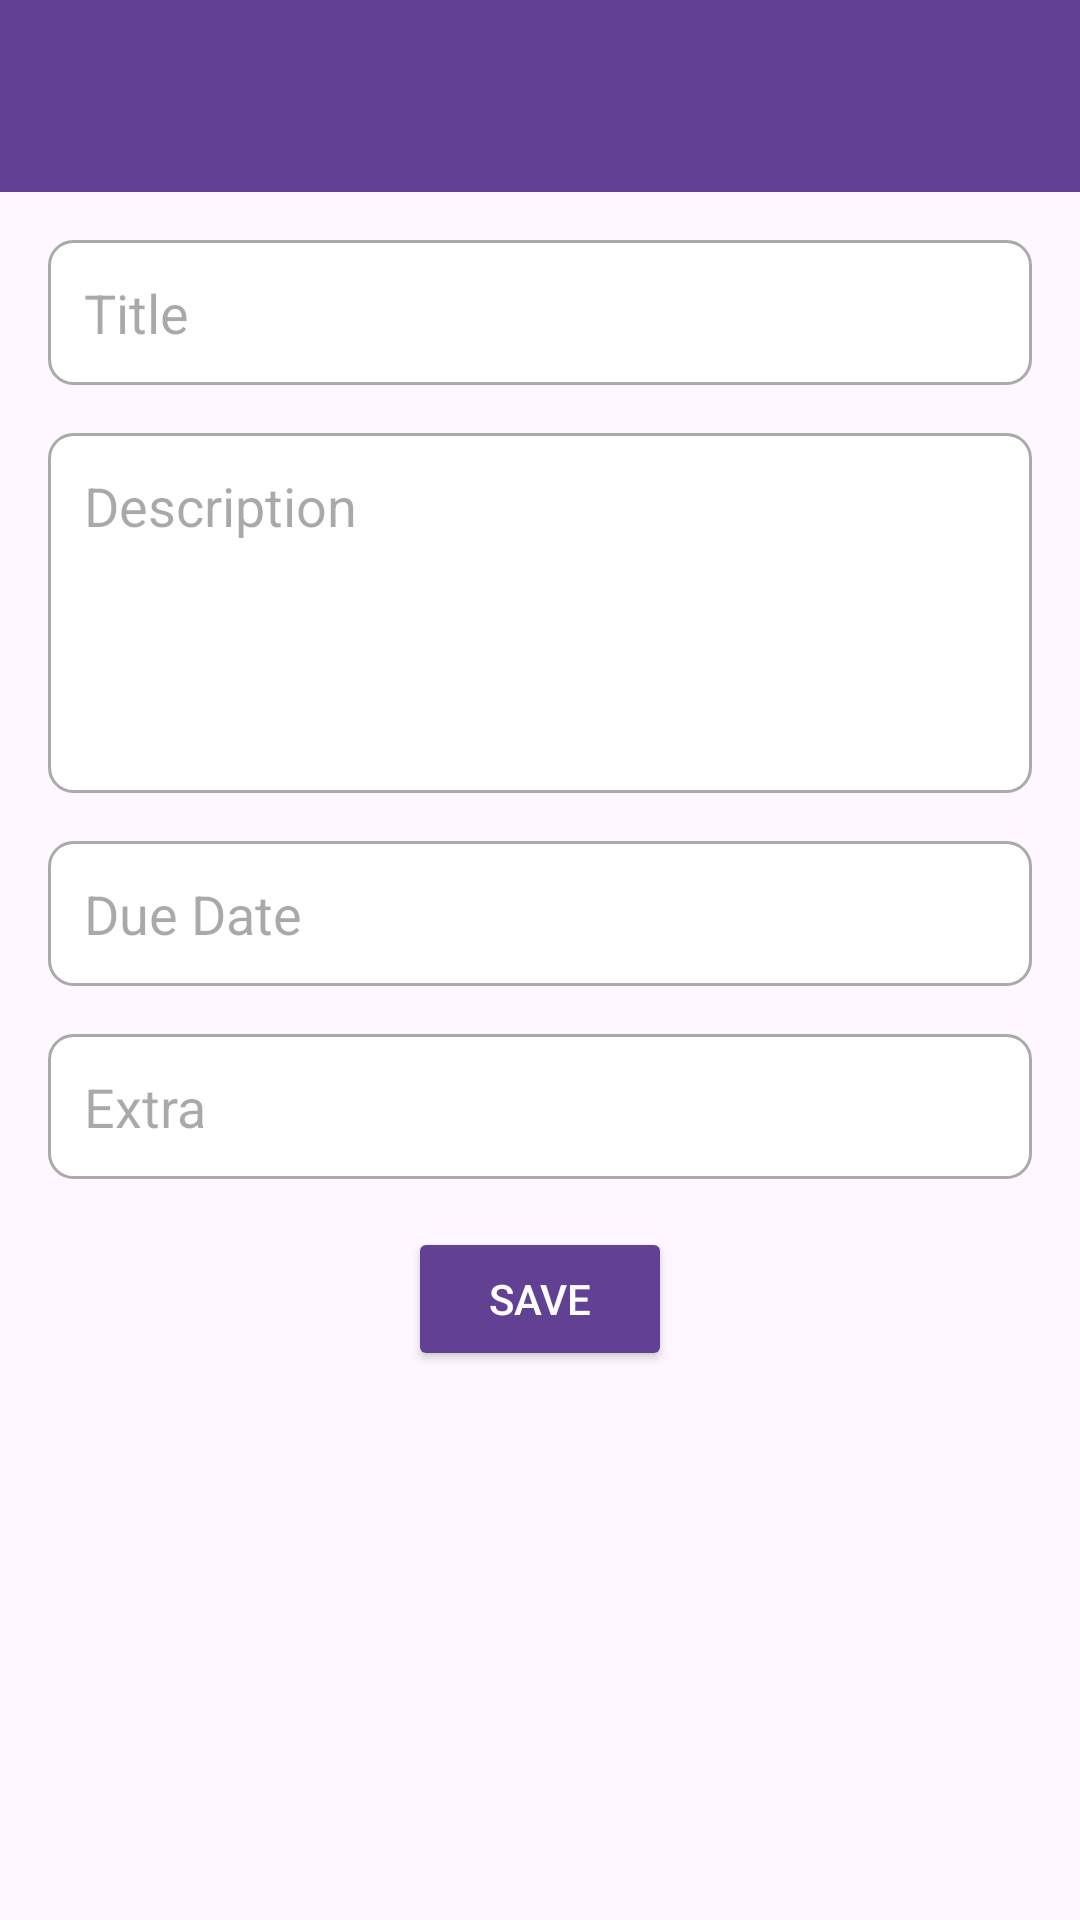

Layout XML and referenced resources for this Android screen:
<!-- AndroidManifest.xml: application theme Theme.Noteme -->
<!-- res/layout/activity_add_task.xml -->
<?xml version="1.0" encoding="utf-8"?>

<androidx.constraintlayout.widget.ConstraintLayout xmlns:android="http://schemas.android.com/apk/res/android"
    xmlns:app="http://schemas.android.com/apk/res-auto"
    xmlns:tools="http://schemas.android.com/tools"
    android:layout_width="match_parent"
    android:layout_height="match_parent"
    tools:context=".AddTaskActivity">

    <com.google.android.material.appbar.AppBarLayout
        android:id="@+id/appBarLayout"
        android:layout_width="match_parent"
        android:layout_height="wrap_content"
        android:background="@color/purple_500"
        app:layout_constraintTop_toTopOf="parent"
        app:layout_constraintStart_toStartOf="parent"
        app:layout_constraintEnd_toEndOf="parent">

        <androidx.appcompat.widget.Toolbar
            android:id="@+id/toolbar"
            android:layout_width="match_parent"
            android:layout_height="?attr/actionBarSize"
            android:background="@color/purple_500"
            android:theme="@style/ThemeOverlay.AppCompat.Dark.ActionBar"
            app:navigationIcon="@drawable/ic_back" />

    </com.google.android.material.appbar.AppBarLayout>

    <EditText
        android:id="@+id/titleEditText"
        android:layout_width="0dp"
        android:layout_height="wrap_content"
        android:minHeight="48dp"
        android:hint="Title"
        android:padding="12dp"
        android:background="@drawable/edittext_background"
        app:layout_constraintTop_toBottomOf="@id/appBarLayout"
        app:layout_constraintStart_toStartOf="parent"
        app:layout_constraintEnd_toEndOf="parent"
        android:layout_margin="16dp"/>

    <EditText
        android:id="@+id/descriptionEditText"
        android:layout_width="0dp"
        android:layout_height="120dp"
        android:hint="Description"
        android:gravity="top"
        android:padding="12dp"
        android:background="@drawable/edittext_background"
        android:inputType="textMultiLine"
        android:minLines="5"
        app:layout_constraintTop_toBottomOf="@id/titleEditText"
        app:layout_constraintStart_toStartOf="parent"
        app:layout_constraintEnd_toEndOf="parent"
        android:layout_margin="16dp"/>

    <EditText
        android:id="@+id/dueDateEditText"
        android:layout_width="0dp"
        android:layout_height="wrap_content"
        android:minHeight="48dp"
        android:hint="Due Date"
        android:focusable="false"
        android:padding="12dp"
        android:background="@drawable/edittext_background"
        app:layout_constraintTop_toBottomOf="@id/descriptionEditText"
        app:layout_constraintStart_toStartOf="parent"
        app:layout_constraintEnd_toEndOf="parent"
        android:layout_margin="16dp"/>

    <EditText
        android:id="@+id/extraEditText"
        android:layout_width="0dp"
        android:layout_height="wrap_content"
        android:minHeight="48dp"
        android:hint="Extra"
        android:padding="12dp"
        android:background="@drawable/edittext_background"
        app:layout_constraintTop_toBottomOf="@id/dueDateEditText"
        app:layout_constraintStart_toStartOf="parent"
        app:layout_constraintEnd_toEndOf="parent"
        android:layout_margin="16dp"/>

    <Button
        android:id="@+id/saveButton"
        android:layout_width="wrap_content"
        android:layout_height="wrap_content"
        android:text="Save"
        android:backgroundTint="@color/purple_500"
        android:textColor="@android:color/white"
        app:layout_constraintTop_toBottomOf="@id/extraEditText"
        app:layout_constraintStart_toStartOf="parent"
        app:layout_constraintEnd_toEndOf="parent"
        android:layout_margin="16dp"/>
</androidx.constraintlayout.widget.ConstraintLayout>
<!-- resources referenced by this layout -->
<resources>
  <color name="purple_500">#624093</color>
  <!-- drawable edittext_background (drawable) -->
  <shape xmlns:android="http://schemas.android.com/apk/res/android">
      <solid android:color="@android:color/white" />
      <corners android:radius="8dp" />
      <stroke
          android:width="1dp"
          android:color="@android:color/darker_gray" />
      <padding
          android:left="8dp"
          android:top="8dp"
          android:right="8dp"
          android:bottom="8dp" />
  </shape>
  <style name="Theme.Noteme" parent="Base.Theme.Noteme" />
  <style name="Base.Theme.Noteme" parent="Theme.Material3.DayNight.NoActionBar">
          
          
      </style>
</resources>
